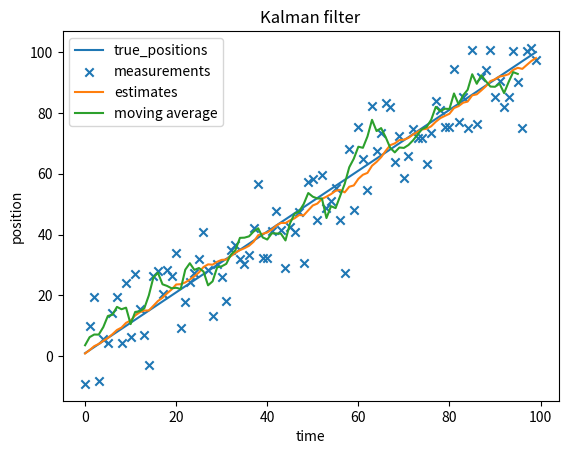

This chart was generated by the following Python code:
import numpy as np


class KalmanFilter:
    def __init__(self, x_0: np.ndarray, p: np.ndarray, phi: np.ndarray, gamma: np.ndarray, delta: np.ndarray,
                 cv: np.ndarray,
                 cw: np.ndarray):
        self._x_hat = x_0
        self._num_states, _ = self._x_hat.shape
        self._p = p
        self._phi = phi
        self._gamma = gamma
        self._delta = delta
        self._cv = cv
        self._cw = cw

    def step(self, u, measure=None):
        self._x_hat = self._phi @ self._x_hat + self._gamma @ u
        self._p = self._phi @ self._p @ self._phi.T + self._cv
        if measure is not None:
            z_hat = self._delta @ self._x_hat
            r = measure - z_hat
            k = self._p @ self._delta.T @ np.linalg.pinv(self._delta @ self._p @ self._delta.T + self._cw)
            self._x_hat = self._x_hat + k @ r
            self._p = (np.identity(self._num_states) - k @ self._delta) @ self._p

    @property
    def x_hat(self):
        return self._x_hat


if __name__ == '__main__':
    import matplotlib.pyplot as plt

    x_0 = np.array([[0]])
    p = np.array([[1]]) * 1
    phi = np.array([[1]])
    gamma = np.array([[1]])
    delta = np.array([[1]])
    cv = np.array([[1]])
    cw = np.array([[15 ** 2]])
    kf = KalmanFilter(x_0, p, phi, gamma, delta, cv, cw)

    true_position = 0
    nb_steps = 100
    step_size = 1

    true_positions = []
    measurements = []
    estimates = []

    for i in range(nb_steps):
        true_position += step_size
        measurement = true_position + np.random.randn() * 10
        kf.step(np.array([[step_size]]), measurement)

        true_positions.append(true_position)
        measurements.append(measurement)
        estimates.append(kf.x_hat)

    estimates = np.array(estimates).squeeze()


    def moving_average(a, n=3):
        ret = np.cumsum(a, dtype=float)
        ret[n:] = ret[n:] - ret[:-n]
        return ret[n - 1:] / n


    m_average = moving_average(measurements, n=5)

    plt.plot(range(nb_steps), true_positions, label='true_positions')
    plt.scatter(range(nb_steps), measurements, marker='x', label='measurements')
    plt.plot(range(nb_steps), estimates, label='estimates')
    plt.plot(range(len(m_average)), m_average, label='moving average')
    plt.title('Kalman filter')
    plt.xlabel('time')
    plt.ylabel('position')
    plt.legend()
    plt.show()
